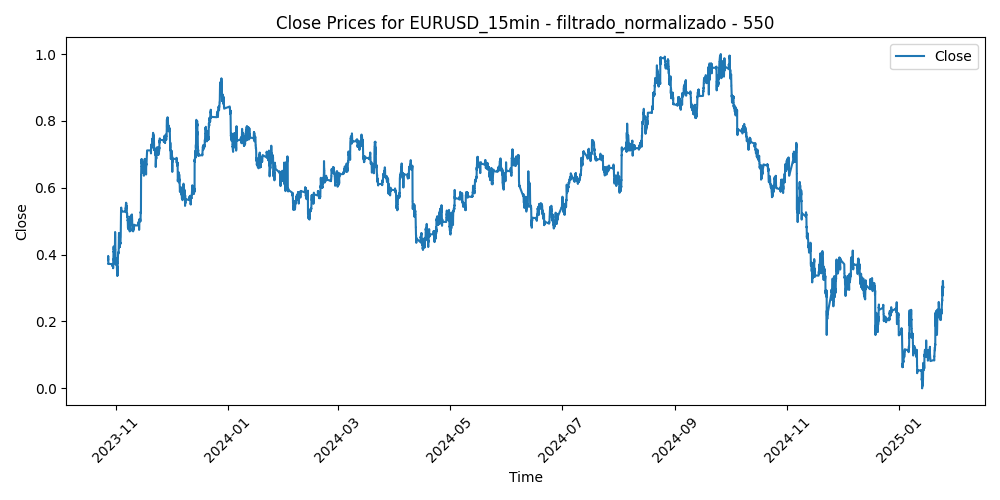

Source data for this figure (header and first rows):
Time, Close, Volume, diferencia_media_550
2023-10-27 16:45:00, 0.3872, 0.2426, 0.5212
2023-10-27 17:00:00, 0.3872, 0.3571, 0.493
2023-10-27 17:15:00, 0.3857, 0.2626, 0.5171
2023-10-27 17:30:00, 0.383, 0.2499, 0.5536
2023-10-27 17:45:00, 0.394, 0.2611, 0.525
2023-10-27 18:00:00, 0.394, 0.2154, 0.4982
2023-10-27 18:15:00, 0.3961, 0.1964, 0.4855
2023-10-27 18:30:00, 0.3961, 0.1642, 0.4855
2023-10-27 18:45:00, 0.3937, 0.1382, 0.4938
2023-10-27 19:00:00, 0.3937, 0.1513, 0.5016
2023-10-27 19:15:00, 0.3937, 0.1309, 0.4972
2023-10-27 19:30:00, 0.3937, 0.1086, 0.5156
2023-10-27 19:45:00, 0.3791, 0.1091, 0.5137
2023-10-27 20:00:00, 0.3784, 0.1466, 0.5453
2023-10-27 20:15:00, 0.3787, 0.1476, 0.5431
2023-10-27 20:30:00, 0.3787, 0.1563, 0.5524
2023-10-27 20:45:00, 0.3722, 0.1513, 0.5517
2023-10-27 21:00:00, 0.3722, 0.1678, 0.555
2023-10-27 21:15:00, 0.3722, 0.1544, 0.5627
2023-10-27 21:30:00, 0.3722, 0.1675, 0.5482
2023-10-27 21:45:00, 0.3728, 0.1523, 0.5506
2023-10-27 22:00:00, 0.3728, 0.1457, 0.5597
2023-10-27 22:15:00, 0.3728, 0.1086, 0.5452
2023-10-27 22:30:00, 0.3728, 0.09362, 0.5563
2023-10-27 22:45:00, 0.3735, 0.09761, 0.5432
2023-10-27 23:00:00, 0.3735, 0.05537, 0.5495
2023-10-27 23:15:00, 0.3735, 0.03355, 0.5521
2023-10-27 23:30:00, 0.3735, 0.0488, 0.5593
2023-10-27 23:45:00, 0.372, 0.06757, 0.5544
2023-10-30 00:00:00, 0.372, 0.0122, 0.5623
2023-10-30 00:15:00, 0.372, 0.01924, 0.5495
2023-10-30 00:30:00, 0.372, 0.01924, 0.5514
2023-10-30 00:45:00, 0.3696, 0.01877, 0.553
2023-10-30 01:00:00, 0.3696, 0.06617, 0.5675
2023-10-30 01:15:00, 0.3696, 0.04904, 0.557
2023-10-30 01:30:00, 0.3696, 0.06007, 0.5635
2023-10-30 01:45:00, 0.3672, 0.03637, 0.5649
2023-10-30 02:00:00, 0.3672, 0.07884, 0.5689
2023-10-30 02:15:00, 0.3672, 0.05138, 0.5691
2023-10-30 02:30:00, 0.3672, 0.05702, 0.5604
2023-10-30 02:45:00, 0.3654, 0.0542, 0.5632
2023-10-30 03:00:00, 0.3654, 0.1147, 0.5762
2023-10-30 03:15:00, 0.3654, 0.06499, 0.5752
2023-10-30 03:30:00, 0.3654, 0.08752, 0.5659
2023-10-30 03:45:00, 0.3679, 0.07297, 0.5616
2023-10-30 04:00:00, 0.3679, 0.09784, 0.5625
2023-10-30 04:15:00, 0.3679, 0.1096, 0.5665
2023-10-30 04:30:00, 0.3679, 0.08353, 0.5638
2023-10-30 04:45:00, 0.3696, 0.05584, 0.5584
2023-10-30 05:00:00, 0.3696, 0.07672, 0.5612
2023-10-30 05:15:00, 0.3696, 0.06053, 0.5572
2023-10-30 05:30:00, 0.3696, 0.042, 0.56
2023-10-30 05:45:00, 0.3676, 0.03074, 0.5609
2023-10-30 06:00:00, 0.3676, 0.05795, 0.5598
2023-10-30 06:15:00, 0.3676, 0.05561, 0.5674
2023-10-30 06:30:00, 0.3676, 0.04317, 0.5668
2023-10-30 06:45:00, 0.3665, 0.03238, 0.5655
2023-10-30 07:00:00, 0.3665, 0.03214, 0.569
2023-10-30 07:15:00, 0.3665, 0.02604, 0.5674
2023-10-30 07:30:00, 0.3665, 0.04153, 0.5615
... 30,783 more rows
